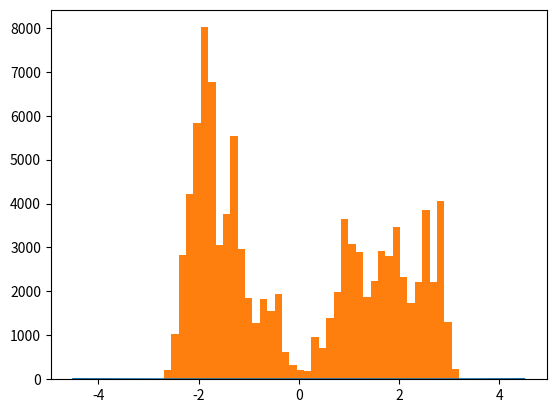

Write the Python code that produced this figure. (Note: this script raises an exception after producing the figure.)
from math import *
import numpy as np
import random
import matplotlib.pyplot as plt
np.set_printoptions(precision=3)
def u(x):
    return -np.log(np.exp(-(x+2.0)**2)+np.exp(-(x-2.0)**2))

x=np.linspace(-4.5,4.5,200)
y=u(x)
plt.plot(x,y)
plt.show()

x = -2.0
dx = 0.01
Nsamples = 10**5
count = 0
xarray = np.empty(Nsamples)
while count < Nsamples:
    rnd = np.random.uniform(0.,1.)
    if rnd < 0.5:
        xtrial = x - dx
    else:
        xtrial = x + dx

    deltau = u(xtrial) - u(x)
    if deltau < 0.0:
        x = xtrial
    else:
        acceptanceratio = np.exp( -deltau )
        if acceptanceratio > np.random.uniform(0., 1.):
            x = xtrial
        else:
            x = x
    xarray[count] = x
    count = count + 1
plt.hist(xarray, bins=40, normed=True)
plt.xlim(-5,5)
plt.show()

